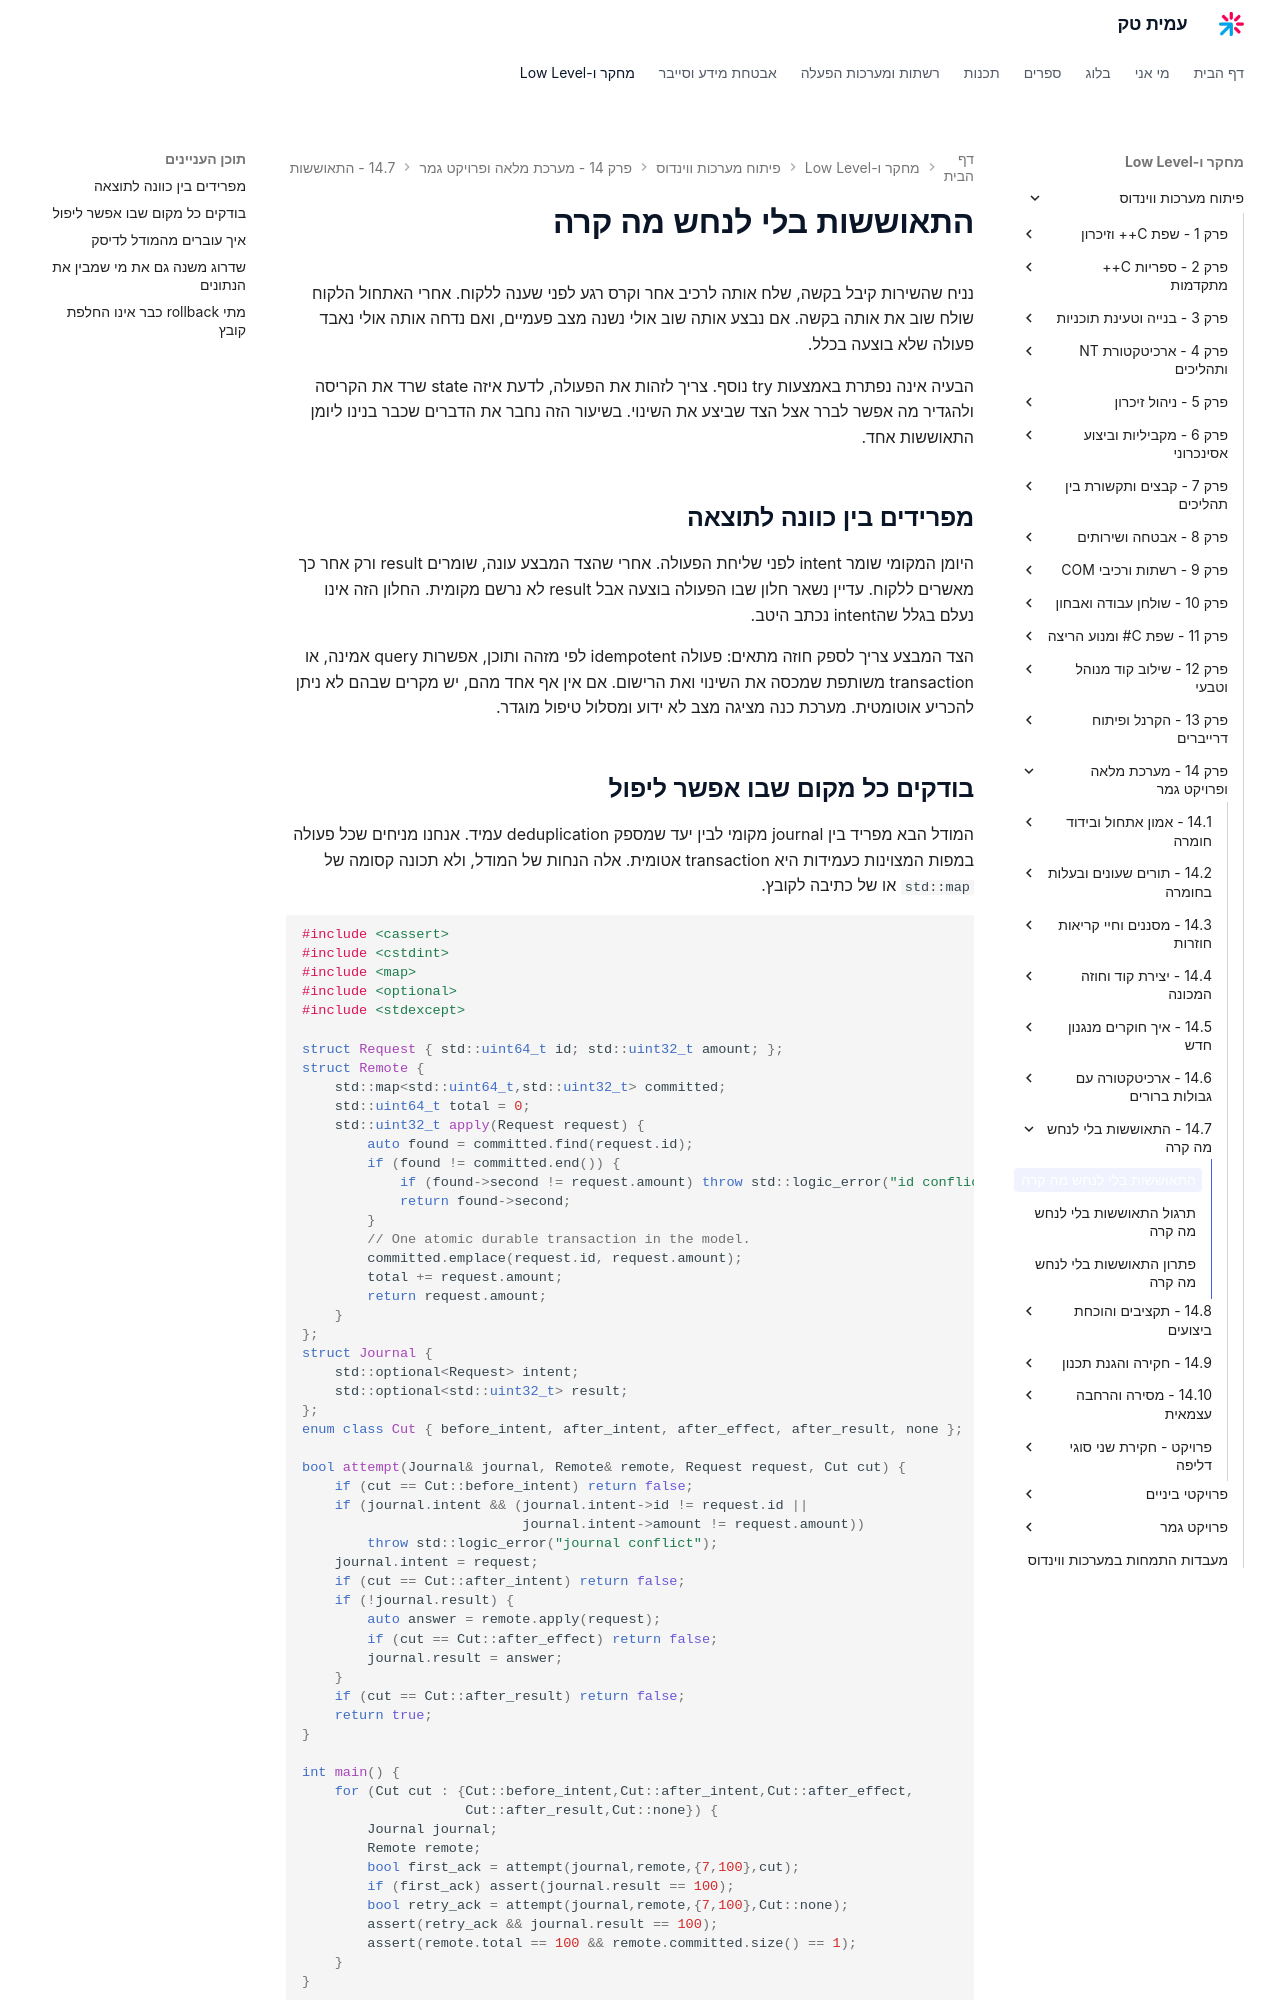

repository: AmitPinchasi/amittech · page: פיתוח-מערכות-ווינדוס/14 - מערכת מלאה ופרויקט גמר/14.7 - התאוששות בלי לנחש מה קרה/14.7 - התאוששות בלי לנחש מה קרה - הרצאה/index.html · generator: mkdocs

# התאוששות בלי לנחש מה קרה

נניח שהשירות קיבל בקשה, שלח אותה לרכיב אחר וקרס רגע לפני שענה ללקוח. אחרי האתחול הלקוח שולח שוב את אותה בקשה. אם נבצע אותה שוב אולי נשנה מצב פעמיים, ואם נדחה אותה אולי נאבד פעולה שלא בוצעה בכלל.

הבעיה אינה נפתרת באמצעות try נוסף. צריך לזהות את הפעולה, לדעת איזה state שרד את הקריסה ולהגדיר מה אפשר לברר אצל הצד שביצע את השינוי. בשיעור הזה נחבר את הדברים שכבר בנינו ליומן התאוששות אחד.

## מפרידים בין כוונה לתוצאה

היומן המקומי שומר intent לפני שליחת הפעולה. אחרי שהצד המבצע עונה, שומרים result ורק אחר כך מאשרים ללקוח. עדיין נשאר חלון שבו הפעולה בוצעה אבל result לא נרשם מקומית. החלון הזה אינו נעלם בגלל שהintent נכתב היטב.

הצד המבצע צריך לספק חוזה מתאים: פעולה idempotent לפי מזהה ותוכן, אפשרות query אמינה, או transaction משותפת שמכסה את השינוי ואת הרישום. אם אין אף אחד מהם, יש מקרים שבהם לא ניתן להכריע אוטומטית. מערכת כנה מציגה מצב לא ידוע ומסלול טיפול מוגדר.
